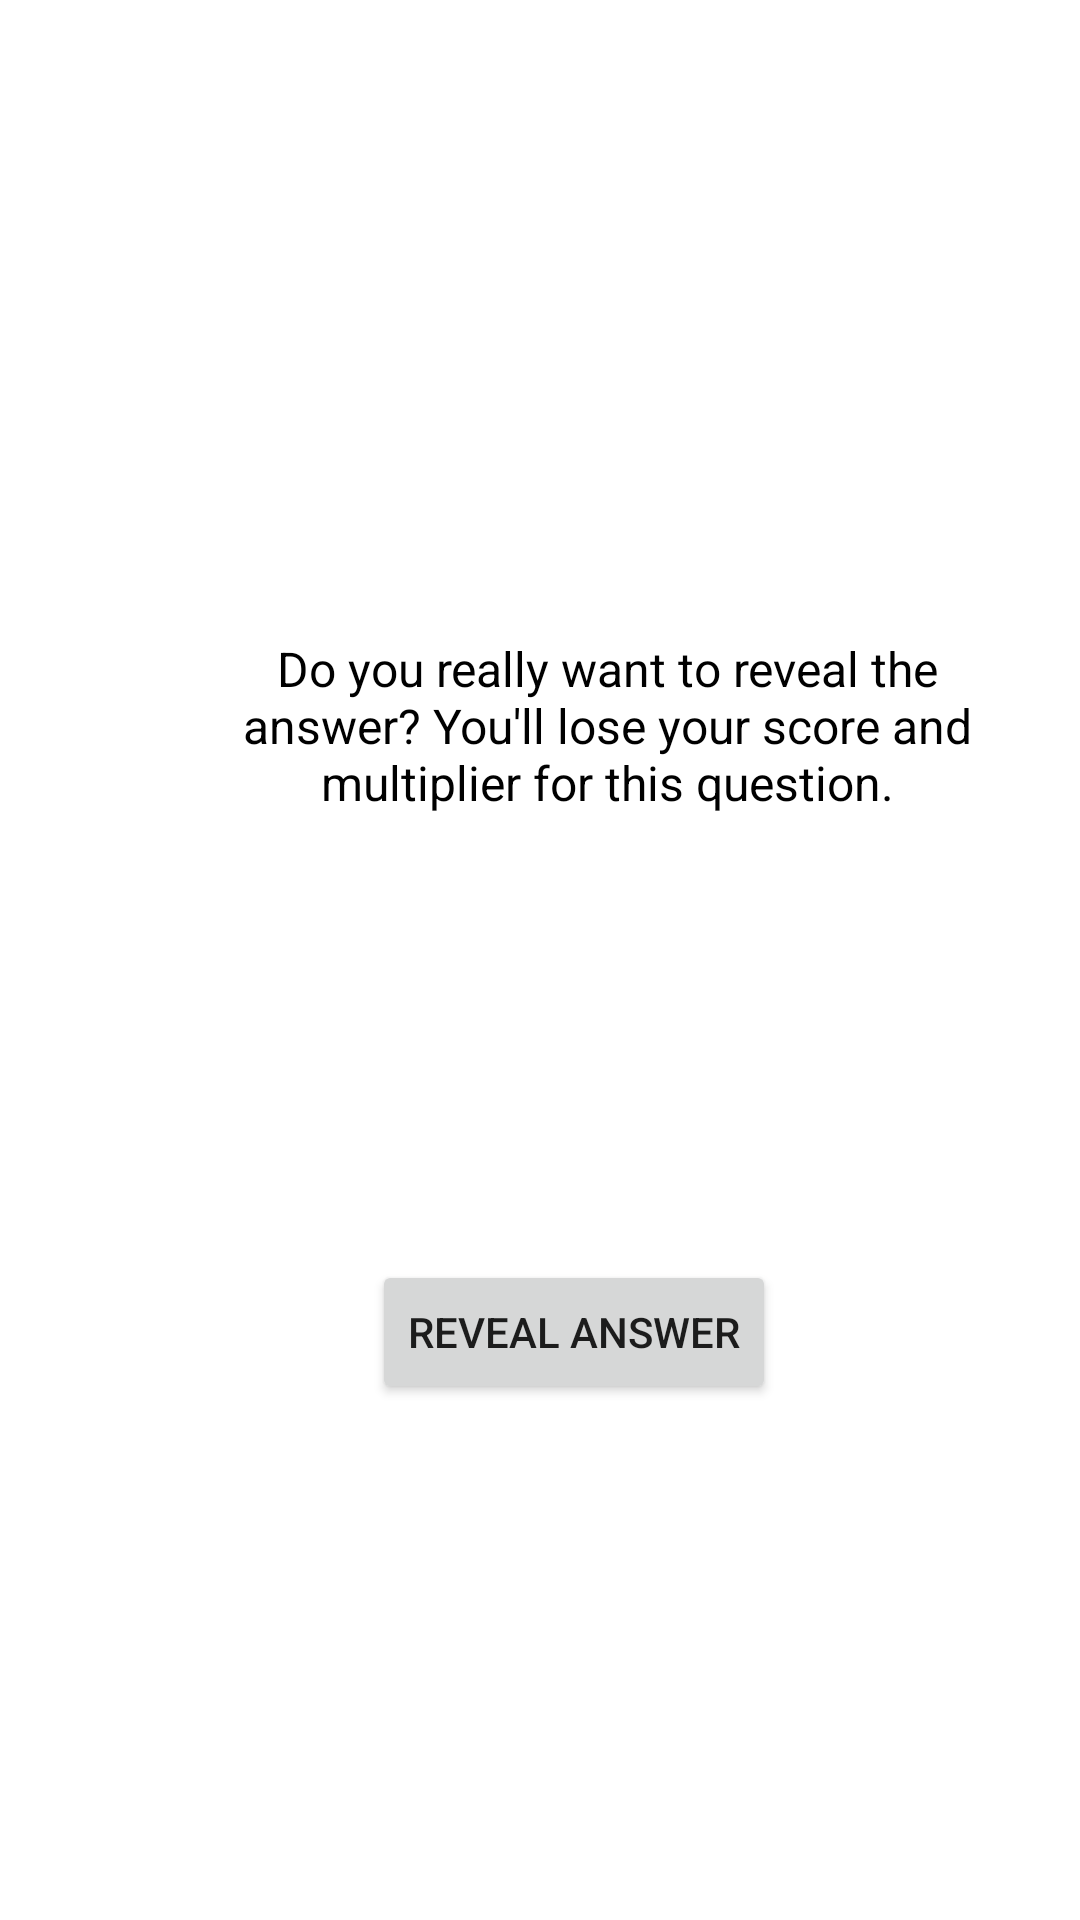

Produce the Android XML layout that renders to this screen, including the resource entries it uses.
<!-- AndroidManifest.xml: application theme Theme.TúOnKazoo -->
<!-- res/layout/activity_cheat.xml -->
<?xml version="1.0" encoding="utf-8"?>
<androidx.constraintlayout.widget.ConstraintLayout xmlns:android="http://schemas.android.com/apk/res/android"
    xmlns:app="http://schemas.android.com/apk/res-auto"
    xmlns:tools="http://schemas.android.com/tools"
    android:layout_width="match_parent"
    android:layout_height="match_parent"
    android:gravity="center"
    android:orientation="vertical"
    tools:context=".CheatActivity">

    <TextView
        android:id="@+id/textView"
        android:layout_width="325dp"
        android:layout_height="182dp"
        android:layout_gravity="center_vertical|center_horizontal"
        android:layout_marginStart="40dp"
        android:layout_marginTop="188dp"
        android:padding="24dp"
        android:text="@string/cheat_confirm"
        android:textAlignment="center"
        android:textColor="@color/black"
        android:textSize="16dp"
        app:layout_constraintBottom_toTopOf="@+id/show_answer_button"
        app:layout_constraintStart_toStartOf="parent"
        app:layout_constraintTop_toTopOf="parent"
        app:layout_constraintVertical_bias="0.0"
        tools:ignore="MissingConstraints" />

    <TextView
        android:id="@+id/answer_text_view"
        android:layout_width="wrap_content"
        android:layout_height="wrap_content"
        android:layout_marginStart="156dp"
        android:layout_marginEnd="160dp"
        android:layout_marginBottom="348dp"
        android:padding="24dp"
        app:layout_constraintBottom_toBottomOf="parent"
        android:layout_gravity="center"
        app:layout_constraintEnd_toEndOf="parent"
        app:layout_constraintStart_toStartOf="parent"
        tools:text="Answer" />

    <Button
        android:id="@+id/show_answer_button"
        android:layout_width="wrap_content"
        android:layout_height="wrap_content"
        android:layout_gravity="bottom|center_horizontal"
        android:layout_marginStart="124dp"
        android:layout_marginTop="420dp"
        android:text="@string/cheat_button"
        app:layout_constraintStart_toStartOf="parent"
        app:layout_constraintTop_toTopOf="parent" />

</androidx.constraintlayout.widget.ConstraintLayout>
<!-- resources referenced by this layout -->
<resources>
  <string name="cheat_button">Reveal Answer</string>
  <string name="cheat_confirm">Do you really want to reveal the answer? You\'ll lose your score and multiplier for this question.</string>
  <style name="Theme.TúOnKazoo" parent="Theme.MaterialComponents.DayNight.DarkActionBar">
          
          <item name="colorPrimary">@color/purple_500</item>
          <item name="colorPrimaryVariant">@color/purple_700</item>
          <item name="colorOnPrimary">@color/white</item>
          
          <item name="colorSecondary">@color/teal_200</item>
          <item name="colorSecondaryVariant">@color/teal_700</item>
          <item name="colorOnSecondary">@color/black</item>
          
          <item name="android:statusBarColor" tools:targetApi="l">?attr/colorPrimaryVariant</item>
          
      </style>
  <!-- not gathered from this repository: default colours our renderer supplied (Android Studio template values) -->
  <color name="purple_500">#FF6200EE</color>
  <color name="purple_700">#FF3700B3</color>
  <color name="teal_200">#FF03DAC5</color>
  <color name="teal_700">#FF018786</color>
  <color name="black">#FF000000</color>
  <color name="white">#FFFFFFFF</color>
</resources>
